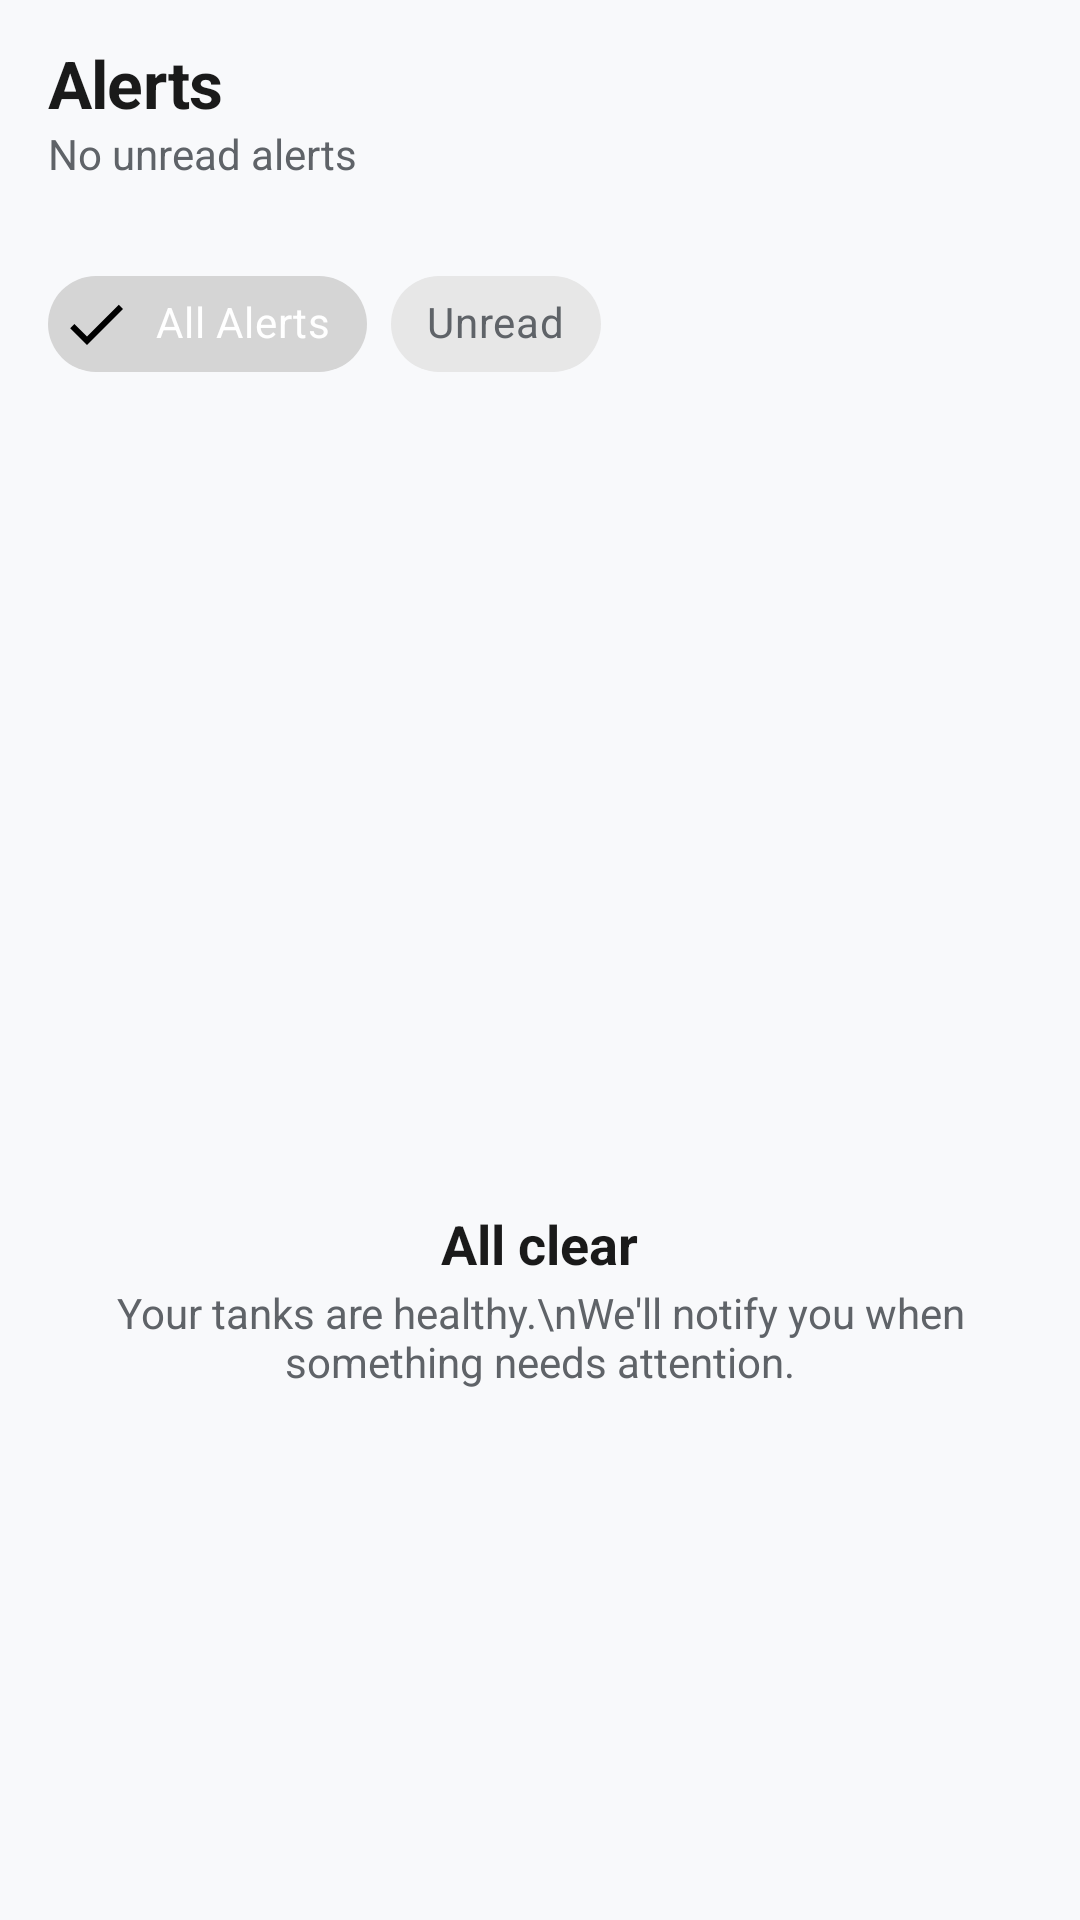

Layout XML and referenced resources for this Android screen:
<!-- AndroidManifest.xml: application theme Theme.CraySafe -->
<!-- res/layout/fragment_alerts.xml -->
<?xml version="1.0" encoding="utf-8"?>
<androidx.constraintlayout.widget.ConstraintLayout
    xmlns:android="http://schemas.android.com/apk/res/android"
    xmlns:app="http://schemas.android.com/apk/res-auto"
    android:layout_width="match_parent"
    android:layout_height="match_parent"
    android:background="@color/background">

    
    <LinearLayout
        android:id="@+id/headerLayout"
        android:layout_width="match_parent"
        android:layout_height="wrap_content"
        android:orientation="vertical"
        android:padding="@dimen/space_md"
        android:paddingBottom="@dimen/space_sm"
        app:layout_constraintTop_toTopOf="parent">

        <LinearLayout
            android:layout_width="match_parent"
            android:layout_height="wrap_content"
            android:orientation="horizontal"
            android:gravity="center_vertical">

            <TextView
                style="@style/Text.H2"
                android:layout_width="0dp"
                android:layout_height="wrap_content"
                android:layout_weight="1"
                android:text="Alerts" />

            
            <com.google.android.material.button.MaterialButton
                android:id="@+id/btnMarkAllRead"
                style="@style/Widget.MaterialComponents.Button.TextButton"
                android:layout_width="wrap_content"
                android:layout_height="wrap_content"
                android:text="Mark all read"
                android:textColor="@color/primary"
                android:textAllCaps="false"
                android:minWidth="0dp"
                android:paddingStart="8dp"
                android:paddingEnd="8dp"
                android:visibility="gone" />
        </LinearLayout>

        <TextView
            android:id="@+id/tvUnreadCount"
            style="@style/Text.BodyMuted"
            android:layout_width="wrap_content"
            android:layout_height="wrap_content"
            android:text="No unread alerts"
            android:layout_marginTop="2dp" />
    </LinearLayout>

    
    <HorizontalScrollView
        android:id="@+id/filterScroll"
        android:layout_width="0dp"
        android:layout_height="wrap_content"
        android:layout_marginTop="@dimen/space_sm"
        android:paddingHorizontal="@dimen/space_md"
        android:scrollbars="none"
        android:clipToPadding="false"
        app:layout_constraintTop_toBottomOf="@id/headerLayout"
        app:layout_constraintStart_toStartOf="parent"
        app:layout_constraintEnd_toEndOf="parent">

        <com.google.android.material.chip.ChipGroup
            android:id="@+id/chipGroupFilter"
            android:layout_width="wrap_content"
            android:layout_height="wrap_content"
            app:singleSelection="true"
            app:singleLine="true"
            app:selectionRequired="true"
            app:chipSpacingHorizontal="@dimen/space_sm">

            <com.google.android.material.chip.Chip
                android:id="@+id/chipAll"
                style="@style/Widget.MaterialComponents.Chip.Filter"
                android:layout_width="wrap_content"
                android:layout_height="wrap_content"
                android:text="All Alerts"
                android:checkable="true"
                android:checked="true"
                android:textAllCaps="false"
                android:background="@drawable/bg_chip_selector"
                android:textColor="@color/bg_chip_text_selector"
                app:chipStrokeWidth="0dp" />

            <com.google.android.material.chip.Chip
                android:id="@+id/chipUnread"
                style="@style/Widget.MaterialComponents.Chip.Filter"
                android:layout_width="wrap_content"
                android:layout_height="wrap_content"
                android:text="Unread"
                android:checkable="true"
                android:textAllCaps="false"
                android:background="@drawable/bg_chip_selector"
                android:textColor="@color/bg_chip_text_selector"
                app:chipStrokeWidth="0dp" />
        </com.google.android.material.chip.ChipGroup>
    </HorizontalScrollView>

    
    <com.facebook.shimmer.ShimmerFrameLayout
        android:id="@+id/shimmerView"
        android:layout_width="match_parent"
        android:layout_height="0dp"
        android:visibility="gone"
        app:layout_constraintTop_toBottomOf="@id/filterScroll"
        app:layout_constraintBottom_toBottomOf="parent">
        <include layout="@layout/view_skeleton_alerts" />
    </com.facebook.shimmer.ShimmerFrameLayout>

    
    <androidx.recyclerview.widget.RecyclerView
        android:id="@+id/rvAlerts"
        android:layout_width="match_parent"
        android:layout_height="0dp"
        android:paddingHorizontal="@dimen/space_md"
        android:paddingBottom="@dimen/space_md"
        android:clipToPadding="false"
        android:visibility="gone"
        app:layout_constraintTop_toBottomOf="@id/filterScroll"
        app:layout_constraintBottom_toBottomOf="parent" />

    
    <LinearLayout
        android:id="@+id/emptyStateLayout"
        android:layout_width="match_parent"
        android:layout_height="0dp"
        android:gravity="center"
        android:orientation="vertical"
        android:padding="@dimen/space_xl"
        app:layout_constraintTop_toBottomOf="@id/filterScroll"
        app:layout_constraintBottom_toBottomOf="parent">

        <ImageView
            android:layout_width="80dp"
            android:layout_height="80dp"
            android:src="@drawable/ic_notifications"
            android:alpha="0.3"
            app:tint="@color/safe"
            android:contentDescription="No alerts" />

        <TextView
            style="@style/Text.H3"
            android:layout_width="wrap_content"
            android:layout_height="wrap_content"
            android:text="All clear"
            android:layout_marginTop="@dimen/space_md" />

        <TextView
            style="@style/Text.BodyMuted"
            android:layout_width="wrap_content"
            android:layout_height="wrap_content"
            android:text="Your tanks are healthy.\nWe'll notify you when something needs attention."
            android:gravity="center"
            android:layout_marginTop="@dimen/space_xs" />
    </LinearLayout>

    
    <include
        android:id="@+id/errorStateLayout"
        layout="@layout/view_error_state"
        android:layout_width="match_parent"
        android:layout_height="0dp"
        app:layout_constraintTop_toBottomOf="@id/filterScroll"
        app:layout_constraintBottom_toBottomOf="parent" />

</androidx.constraintlayout.widget.ConstraintLayout>
<!-- res/layout/view_skeleton_alerts.xml (included above) -->
<?xml version="1.0" encoding="utf-8"?>
<LinearLayout xmlns:android="http://schemas.android.com/apk/res/android"
    xmlns:app="http://schemas.android.com/apk/res-auto"
    android:layout_width="match_parent"
    android:layout_height="match_parent"
    android:orientation="vertical"
    android:padding="@dimen/space_md">

    <LinearLayout
        android:layout_width="match_parent"
        android:layout_height="wrap_content"
        android:layout_marginBottom="@dimen/space_md"
        app:cardCornerRadius="@dimen/radius_md"
        app:cardElevation="0dp"
        app:strokeColor="@color/card_stroke"
        app:strokeWidth="1dp">
        <LinearLayout
            android:layout_width="match_parent"
            android:layout_height="wrap_content"
            android:orientation="horizontal">
            <View android:layout_width="6dp" android:layout_height="match_parent" android:background="@color/surface_variant" />
            <LinearLayout
                android:layout_width="match_parent"
                android:layout_height="wrap_content"
                android:orientation="vertical"
                android:padding="@dimen/space_md">
                <View android:layout_width="80dp" android:layout_height="20dp" android:background="@drawable/bg_skeleton_item" />
                <View android:layout_width="150dp" android:layout_height="24dp" android:layout_marginTop="12dp" android:background="@drawable/bg_skeleton_item" />
                <View android:layout_width="match_parent" android:layout_height="16dp" android:layout_marginTop="8dp" android:background="@drawable/bg_skeleton_item" />
            </LinearLayout>
        </LinearLayout>
    </LinearLayout>

    
    <LinearLayout
        android:layout_width="match_parent"
        android:layout_height="wrap_content"
        android:layout_marginBottom="@dimen/space_md"
        app:cardCornerRadius="@dimen/radius_md"
        app:cardElevation="0dp"
        app:strokeColor="@color/card_stroke"
        app:strokeWidth="1dp">
        <LinearLayout
            android:layout_width="match_parent"
            android:layout_height="wrap_content"
            android:orientation="horizontal">
            <View android:layout_width="6dp" android:layout_height="match_parent" android:background="@color/surface_variant" />
            <LinearLayout
                android:layout_width="match_parent"
                android:layout_height="wrap_content"
                android:orientation="vertical"
                android:padding="@dimen/space_md">
                <View android:layout_width="60dp" android:layout_height="20dp" android:background="@drawable/bg_skeleton_item" />
                <View android:layout_width="120dp" android:layout_height="24dp" android:layout_marginTop="12dp" android:background="@drawable/bg_skeleton_item" />
                <View android:layout_width="match_parent" android:layout_height="16dp" android:layout_marginTop="8dp" android:background="@drawable/bg_skeleton_item" />
            </LinearLayout>
        </LinearLayout>
    </LinearLayout>

</LinearLayout>
<!-- res/layout/view_error_state.xml (included above) -->
<?xml version="1.0" encoding="utf-8"?>
<LinearLayout xmlns:android="http://schemas.android.com/apk/res/android"
    xmlns:app="http://schemas.android.com/apk/res-auto"
    android:layout_width="match_parent"
    android:layout_height="match_parent"
    android:gravity="center"
    android:orientation="vertical"
    android:padding="@dimen/space_lg"
    android:visibility="gone">

    <ImageView
        android:layout_width="64dp"
        android:layout_height="64dp"
        android:src="@drawable/ic_help"
        app:tint="@color/critical"
        android:alpha="0.6"
        android:contentDescription="Error" />

    <TextView
        android:id="@+id/tvErrorMessage"
        style="@style/Text.H3"
        android:layout_width="wrap_content"
        android:layout_height="wrap_content"
        android:layout_marginTop="@dimen/space_md"
        android:text="Something went wrong" />

    <TextView
        android:id="@+id/tvErrorSubtext"
        style="@style/Text.BodyMuted"
        android:layout_width="wrap_content"
        android:layout_height="wrap_content"
        android:layout_marginTop="@dimen/space_xs"
        android:gravity="center"
        android:text="Please check your connection and try again." />

    <Button
        android:id="@+id/btnRetry"
        style="@style/Button.Secondary"
        android:layout_width="wrap_content"
        android:layout_height="wrap_content"
        android:layout_marginTop="@dimen/space_lg"
        android:text="Retry" />
</LinearLayout>
<!-- resources referenced by this layout -->
<resources>
  <color name="background">#F8F9FB</color>
  <color name="card_stroke">#EBEDF0</color>
  <color name="critical">#D32F2F</color>
  <color name="primary">#0066CC</color>
  <color name="safe">#2E7D32</color>
  <color name="surface_variant">#F1F3F5</color>
  <dimen name="radius_md">12dp</dimen>
  <dimen name="space_lg">24dp</dimen>
  <dimen name="space_md">16dp</dimen>
  <dimen name="space_sm">8dp</dimen>
  <dimen name="space_xl">32dp</dimen>
  <dimen name="space_xs">4dp</dimen>
  <!-- drawable bg_chip_selector (drawable) -->
  <?xml version="1.0" encoding="utf-8"?>
  <selector xmlns:android="http://schemas.android.com/apk/res/android">
  
      
      <item android:state_selected="true">
          <shape android:shape="rectangle">
              <solid android:color="@color/chip_background_selected" />
              <corners android:radius="100dp" />
          </shape>
      </item>
  
      
      <item>
          <shape android:shape="rectangle">
              <solid android:color="@color/chip_background" />
              <corners android:radius="100dp" />
              <stroke android:width="1dp" android:color="@color/card_stroke" />
          </shape>
      </item>
  
  </selector>
  <!-- drawable bg_skeleton_item (drawable) -->
  <?xml version="1.0" encoding="utf-8"?>
  <shape xmlns:android="http://schemas.android.com/apk/res/android"
      android:shape="rectangle">
      <solid android:color="@color/surface_variant" />
      <corners android:radius="@dimen/radius_sm" />
  </shape>
  <style name="Button.Secondary" parent="Widget.MaterialComponents.Button.OutlinedButton">
          <item name="android:textSize">15sp</item>
          <item name="android:textAllCaps">false</item>
          <item name="cornerRadius">@dimen/radius_sm</item>
          <item name="strokeColor">@color/primary</item>
          <item name="android:textColor">@color/primary</item>
      </style>
  <style name="Text.BodyMuted">
          <item name="android:textSize">14sp</item>
          <item name="android:textColor">@color/text_secondary</item>
      </style>
  <style name="Text.H2">
          <item name="android:textSize">22sp</item>
          <item name="android:textStyle">bold</item>
          <item name="android:letterSpacing">-0.01</item>
      </style>
  <style name="Text.H3">
          <item name="android:textSize">18sp</item>
          <item name="android:textStyle">bold</item>
      </style>
  <style name="Theme.CraySafe" parent="Theme.MaterialComponents.Light.NoActionBar">
          <item name="colorPrimary">@color/primary</item>
          <item name="colorPrimaryVariant">@color/primary_dark</item>
          <item name="colorOnPrimary">@color/white</item>
  
          <item name="colorSecondary">@color/secondary</item>
          <item name="colorSecondaryVariant">@color/secondary_dark</item>
          <item name="colorOnSecondary">@color/white</item>
  
          <item name="android:colorBackground">@color/background</item>
          <item name="colorSurface">@color/surface</item>
          <item name="colorOnSurface">@color/text_primary</item>
          <item name="colorError">@color/critical</item>
  
          <item name="android:statusBarColor">@color/primary_dark</item>
          <item name="android:windowLightStatusBar">false</item>
  
          <item name="android:navigationBarColor">@color/surface</item>
      </style>
  <color name="chip_background_selected">#0066CC</color>
  <color name="chip_background">#F1F3F5</color>
  <dimen name="radius_sm">8dp</dimen>
  <color name="text_secondary">#5F6368</color>
  <color name="primary_dark">#004C99</color>
  <color name="white">#FFFFFFFF</color>
  <color name="secondary">#00B8A0</color>
  <color name="secondary_dark">#008A78</color>
  <color name="surface">#FFFFFF</color>
  <color name="text_primary">#1A1A1A</color>
</resources>
